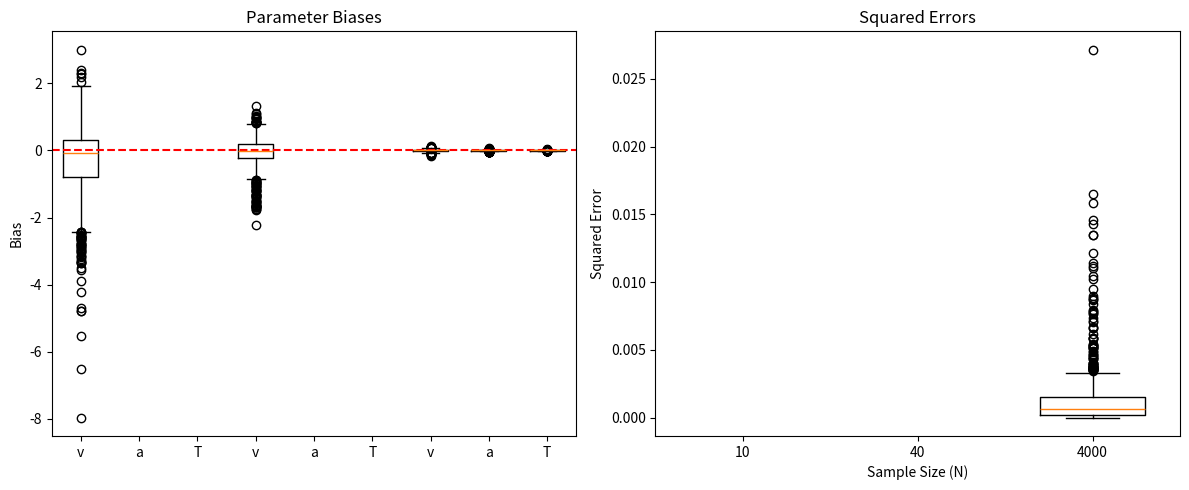

The matplotlib source for this figure:
import numpy as np
from scipy.stats import norm, binom, gamma
import matplotlib.pyplot as plt

def test_no_noise():
    v, a, T = 1.0, 1.5, 0.3  # Example true parameters
    Rpred, Mpred, Vpred = forward_equations(v, a, T)
    vest, aest, Test = inverse_equations(Rpred, Mpred, Vpred)
    b = np.array([v, a, T]) - np.array([vest, aest, Test])
    assert np.allclose(b, 0, atol=1e-6), f"Bias should be 0 when there's no noise, but got {b}"
    print("No-noise test passed successfully.")

def forward_equations(v, a, T):
    y = np.exp(-1*a*v)
    Rpred = 1 / (1 + y)
    Mpred = (a / (2 * v)) * ((1 - y) / (1 + y)) + T
    Vpred = (a / (2* v**3)) * ((1 - 2*a*v*y - y**2) / (y + 1)**2)
    return Rpred, Mpred, Vpred

def sampling_distribution(Rpred, Mpred, Vpred, N):
    Robs = binom.rvs(N, Rpred) / N
    Mobs = norm.rvs(Mpred, np.sqrt(Vpred / N))
    Vobs = gamma.rvs((N - 1) / 2, scale=2 * Vpred / (N - 1))
    return Robs, Mobs, Vobs

def sign(x):
    if x < 0:
        return -1
    elif x > 0:
        return 1
    else:
        return 0

def inverse_equations(Robs, Mobs, Vobs):
    epsilon = 1e-10  # Small value to avoid division by zero
    Robs = np.clip(Robs, epsilon, 1 - epsilon)  # Clip Robs to avoid 0 or 1
    L = np.log(Robs / (1-Robs))
    vest = sign(Robs - 0.5) * ((L*(((Robs**2)*(L)) - (Robs*L) + Robs - 0.5)) / Vobs)**0.25
    aest = L / vest
    Test = Mobs - (aest / (2 * vest)) * ((1 - np.exp(-vest * aest)) / (1 + np.exp(-vest * aest)))
    return vest, aest, Test

def simulate_and_recover(N, iterations):
    biases = []
    squared_errors = []
    for _ in range(iterations):
        v = np.random.uniform(0.5, 2)
        a = np.random.uniform(0.5, 2)
        T = np.random.uniform(0.1, 0.5)
        
        Rpred, Mpred, Vpred = forward_equations(v, a, T)
        Robs, Mobs, Vobs = sampling_distribution(Rpred, Mpred, Vpred, N)
        vest, aest, Test = inverse_equations(Robs, Mobs, Vobs)
        
        bias = np.array([v, a, T]) - np.array([vest, aest, Test])
        biases.append(bias)
        squared_errors.append(np.sum(bias**2))
    
    return np.array(biases), np.array(squared_errors)

# Call this function before running the main simulation
test_no_noise()

# Run simulations
sample_sizes = [10, 40, 4000]
all_biases = []
all_squared_errors = []

for N in sample_sizes:
    biases, squared_errors = simulate_and_recover(N, 1000)
    all_biases.append(biases)
    all_squared_errors.append(squared_errors)
    print(f"N = {N}:")
    print(f"Average bias: {np.mean(biases, axis=0)}")
    print(f"Average squared error: {np.mean(squared_errors)}")
    print()

# Plot results
fig, (ax1, ax2) = plt.subplots(1, 2, figsize=(12, 5))

for i, N in enumerate(sample_sizes):
    ax1.boxplot(all_biases[i], positions=[i*3, i*3+1, i*3+2], widths=0.6)
    ax2.boxplot(all_squared_errors[i], positions=[i], widths=0.6)

ax1.set_title('Parameter Biases')
ax1.set_xticklabels(['v', 'a', 'T'] * 3)
ax1.set_ylabel('Bias')
ax1.axhline(y=0, color='r', linestyle='--')

ax2.set_title('Squared Errors')
ax2.set_xticklabels(sample_sizes)
ax2.set_ylabel('Squared Error')
ax2.set_xlabel('Sample Size (N)')

plt.tight_layout()
plt.show()
